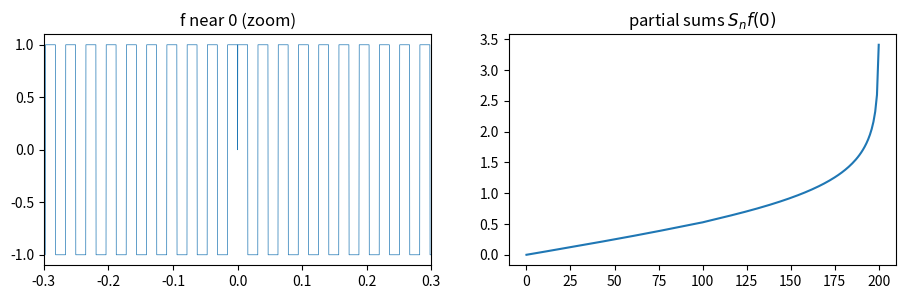
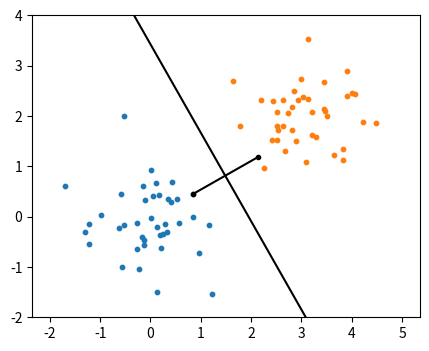

These charts were generated, in order, by the following Python code:
import numpy as np
from scipy.optimize import linprog
rng = np.random.default_rng(0)
n, k = 200, 10

def basis_pursuit(A, b):
    # min sum(u) subject to -u <= x <= u, Ax = b ; variables (x, u)
    m, n = A.shape
    c = np.concatenate([np.zeros(n), np.ones(n)])
    I = np.eye(n)
    A_ub = np.block([[I, -I], [-I, -I]])
    A_eq = np.hstack([A, np.zeros((m, n))])
    res = linprog(c, A_ub=A_ub, b_ub=np.zeros(2 * n), A_eq=A_eq, b_eq=b, bounds=[(None, None)] * n + [(0, None)] * n)
    return res.x[:n]

def trial(m):
    A = rng.standard_normal((m, n)) / np.sqrt(m)
    x0 = np.zeros(n); x0[rng.choice(n, k, replace=False)] = rng.standard_normal(k)
    b = A @ x0
    x2 = np.linalg.pinv(A) @ b
    x1 = basis_pursuit(A, b)
    return np.linalg.norm(x2 - x0) / np.linalg.norm(x0), np.linalg.norm(x1 - x0) / np.linalg.norm(x0)

e2, e1 = trial(60)
print(f"m=60: relative error, min l2 norm: {e2:.3f}   min l1 norm: {e1:.2e}")
ms = list(range(10, 81, 5))
rate = [np.mean([trial(m)[1] < 1e-4 for _ in range(20)]) for m in ms]
for m, r in zip(ms, rate):
    print(f"m={m:3d}: l1 recovery succeeds in {100 * r:5.1f}% of trials")

import numpy as np
import matplotlib.pyplot as plt

def lebesgue_constant(N, M=200_000):
    t = (np.arange(M) + 0.5) * np.pi / M                    # midpoint rule on ]0, pi[, D_N is even
    D = np.sin((N + 0.5) * t) / np.sin(t / 2)
    return np.mean(np.abs(D))                                # (1/2pi) * 2 * integral over ]0, pi[ = mean
for N in [1, 10, 100, 1000, 10_000]:
    L = lebesgue_constant(N)
    print(f"N={N:6d}: L_N = {L:.5f}   (4/pi^2) ln N = {4 / np.pi ** 2 * np.log(N):.5f}   difference {L - 4 / np.pi ** 2 * np.log(N):.5f}")

N = 200
x = np.linspace(-np.pi, np.pi, 40001)
D = np.sin((N + 0.5) * x) / np.sin(x / 2 + 1e-300)
f = np.clip(50 * D, -1, 1)                                 # continuous, |f| <= 1, close to sgn D_N
coef = lambda n: np.trapezoid(f * np.exp(-1j * n * x), x) / (2 * np.pi)
c = np.array([coef(n) for n in range(-N, N + 1)])
partial = [np.real(c[N - n:N + n + 1].sum()) for n in range(N + 1)]
print(f"S_N f(0) = {partial[-1]:.4f}, L_N = {lebesgue_constant(N):.4f}, while max|f| = {np.abs(f).max()}")
fig, ax = plt.subplots(1, 2, figsize=(11, 3))
ax[0].plot(x, f, lw=0.5); ax[0].set_xlim(-0.3, 0.3); ax[0].set_title('f near 0 (zoom)')
ax[1].plot(partial); ax[1].set_title('partial sums $S_n f(0)$'); plt.show()

import numpy as np
x = np.linspace(0, 2 * np.pi, 2_000_001)[1:]
dx = x[1] - x[0]
rng = np.random.default_rng(2)
edges = np.sort(rng.uniform(0, 2 * np.pi, 9)); vals = rng.standard_normal(10)
step = vals[np.searchsorted(edges, x)]
gs = {"x^(-1/2)": x ** -0.5, "1_[0,1]": (x <= 1).astype(float), "random step": step}
for n in [1, 10, 100, 1000, 10_000]:
    fn = np.sign(np.sin(n * x))
    row = "   ".join(f"{name}: {np.sum(fn * g) * dx:+.5f}" for name, g in gs.items())
    print(f"n={n:6d}  ||f_n||_2^2/(2 pi) = {np.sum(fn ** 2) * dx / (2 * np.pi):.3f}   {row}")
for n in [10, 100, 1000, 10_000]:
    signs = rng.choice([-1, 1], n)
    print(f"n={n:6d}: ||(e_1+...+e_n)/n|| = {1 / np.sqrt(n):.4f}   ||(sum of random +-e_k)/n|| = {np.linalg.norm(signs) / n:.4f}")

import numpy as np
from scipy.optimize import linprog, minimize
import matplotlib.pyplot as plt
rng = np.random.default_rng(3)
P = rng.normal([0, 0], 0.6, (40, 2)); Q = rng.normal([3, 2], 0.6, (40, 2))

# (a) feasibility LP: find (w, c) with w.p <= c - 1 on P and w.q >= c + 1 on Q
A_ub = np.vstack([np.hstack([P, -np.ones((40, 1))]), np.hstack([-Q, np.ones((40, 1))])])
res = linprog(np.zeros(3), A_ub=A_ub, b_ub=-np.ones(80), bounds=[(None, None)] * 3)
w_lp, c_lp = res.x[:2], res.x[2]
print("LP separating line found:", res.status == 0, " w =", np.round(w_lp, 3), " c =", round(c_lp, 3))

# (b) distance between the convex hulls: min |P^T a - Q^T b| over probability vectors a, b
def obj(z): return np.sum((z[:40] @ P - z[40:] @ Q) ** 2)
cons = [{'type': 'eq', 'fun': lambda z: z[:40].sum() - 1}, {'type': 'eq', 'fun': lambda z: z[40:].sum() - 1}]
z = minimize(obj, np.full(80, 1 / 40), bounds=[(0, 1)] * 80, constraints=cons, method='SLSQP', options={'maxiter': 500}).x
p, q = z[:40] @ P, z[40:] @ Q
delta = np.linalg.norm(p - q)
w = (q - p) / delta; c = w @ (p + q) / 2                    # the perpendicular bisector of [p, q]
margin = min(np.min(c - P @ w), np.min(Q @ w - c))
print(f"distance between hulls = {delta:.4f}, margin of the bisector = {margin:.4f}, delta/2 = {delta / 2:.4f}")
fig, ax = plt.subplots(figsize=(5, 4))
ax.scatter(*P.T, s=10); ax.scatter(*Q.T, s=10); ax.plot(*np.array([p, q]).T, 'k.-')
t = np.linspace(-2, 5, 2); ax.plot(t, (c - w[0] * t) / w[1], 'k'); ax.set_aspect('equal'); ax.set_ylim(-2, 4); plt.show()
